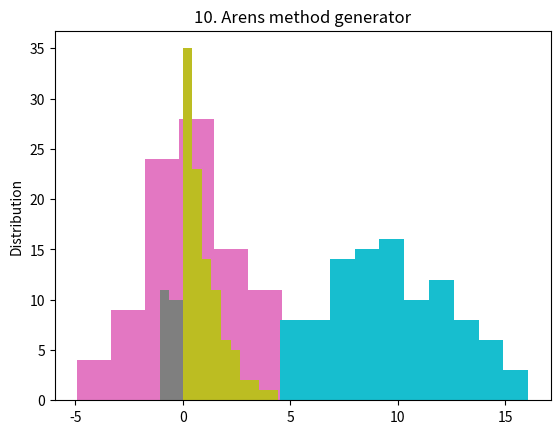

Recreate this plot in Python.
import matplotlib.pyplot as plt
import math


def histogram(self):
    nums = [self.generate() for _ in range(100)]
    plt.hist(nums, bins=10)
    plt.ylabel('Distribution')
    plt.title(self)
    plt.show()


class CG:
    def __init__(self):
        self.x_value = 123456789
        self.a = 101427
        self.c = 321
        self.m = 2 ** 31


class LCG(CG):
    def __init__(self):
        CG.__init__(self)

    def __str__(self):
        return "1. Linear congruential generator"

    def generate(self):
        self.x_value = (self.a * self.x_value + self.c) % self.m
        return self.x_value / self.m


class QCG(CG):
    def __init__(self):
        CG.__init__(self)
        self.d = 201433

    def __str__(self):
        return '2. Quadratic congruential generator'

    def generate(self):
        self.x_value = (self.d * self.x_value ** 2 + self.a * self.x_value + self.c) % self.m
        return self.x_value / self.m


class FibGen:
    def __init__(self):
        self.n = 50
        self.val = 1
        self.m = 2 ** 32

    def __fib(self, num):
        n1, n2 = 1, 1
        for _ in range(num - 2):
            n1, n2 = n2, n1 + n2
        return n2

    def generate(self):
        self.val = (self.__fib(self.n) + self.__fib(self.n - 1)) % self.m
        self.n += 1
        return self.val / self.m

    def __str__(self):
        return '3. Fibonacci numbers generator'


class ICG:
    def __init__(self):
        self.m = 2 ** 8
        self.val = 1
        self.a = 101425
        self.c = 322

    def __imod(self):
        self.val = self.val % self.m
        for x in range(1, self.m):
            if (self.val * x) % self.m == 1:
                return x
        return 1

    def generate(self):
        self.val = (self.a * self.__imod() + self.c) % self.m
        return self.val / self.m

    def __str__(self):
        return '4. Inversive congruential generator'


class UnionGen:
    def __init__(self):
        self.x = LCG()
        self.y = ICG()
        self.val = 0

    def generate(self):
        self.val = (self.x.generate() * self.x.m - self.y.generate() * self.y.m) % self.x.m
        return self.val / self.x.m

    def __str__(self):
        return '5. Union method generator'


class Sigma:
    def __init__(self):
        self.n = 12
        self.val = 0

    def generate(self):
        ug = UnionGen()
        nums = [ug.generate() for _ in range(self.n)]
        self.val = sum(nums[-12:]) - 6
        self.n += 12
        return self.val

    def __str__(self):
        return '6. Rule 3-sigma generator'


class Polar:
    def __init__(self):
        self.v1 = self.v2 = self.u1 = self.u2 = self.s = self.x1 = self.x2 = 0
        self.lcg = LCG()
        self.inv = ICG()

    def __transform(self):
        self.u1 = self.lcg.generate()
        self.u2 = self.inv.generate()
        self.v1 = 2 * self.u1 - 1
        self.v2 = 2 * self.u2 - 1
        self.s = self.v1 ** 2 + self.v2 ** 2
        return self.s

    def generate(self):
        self.s = self.__transform()
        while self.s >= 1:
            self.s = self.__transform()
        self.x1 = self.v1 * math.sqrt(-2 * math.log(self.s) / self.s)
        self.x2 = self.v2 * math.sqrt(-2 * math.log(self.s) / self.s)
        return self.x1 ** 2 + self.x2 * 2

    def __str__(self):
        return '7. Polar coordinates method generator'


class CorrelationGen:
    def __init__(self):
        self.x = self.u = self.v = 0
        self.fib = FibGen()
        self.icg = ICG()

    def __find_x(self):
        while self.u == 0:
            self.u = self.fib.generate()
        self.v = self.icg.generate()
        self.x = math.sqrt(8 / math.e) * (self.v - 0.5) / self.u
        return self.x

    def generate(self):
        self.x = self.__find_x()
        if self.x ** 2 <= 5 - 4 * math.e ** 0.25 * self.u:
            return self.x
        while self.x ** 2 >= (4 * math.e ** (-1.35)) / self.u + 1.4:
            self.x = self.__find_x()
        while self.x ** 2 > -4 * math.log(self.u):
            self.x = self.__find_x()
        return self.x

    def __str__(self):
        return '8. Correlations method generator'


class LogGen:
    def __init__(self):
        self.icg = ICG()
        self.x = 0

    def generate(self):
        self.x = -math.log(self.icg.generate())
        return self.x

    def __str__(self):
        return '9. Logarithm method generator'


class ArensGen:
    def __init__(self):
        self.icg = ICG()
        self.u = self.x = self.v = self.y = 0
        self.a = 10

    def __find_x_y(self):
        self.u = self.icg.generate()
        self.v = self.icg.generate()
        self.y = math.tan(math.pi * self.u)
        self.x = math.sqrt(2 * self.a - 1) * self.y + self.a - 1

    def __check_x(self):
        self.__find_x_y()
        while self.x <= 0:
            self.__find_x_y()

    def generate(self):
        self.__check_x()
        while self.v > (1 + self.y ** 2) * math.exp(
                (self.a - 1) * math.log(self.x / (self.a - 1)) - math.sqrt(2 * self.a - 1) * self.y):
            self.__check_x()
        return self.x

    def __str__(self):
        return '10. Arens method generator'


def menu(number, hist=False):
    generators = {
        1: LCG(), 2: QCG(), 3: FibGen(), 4: ICG(), 5: UnionGen(),
        6: Sigma(), 7: Polar(), 8: CorrelationGen(), 9: LogGen(), 10: ArensGen()
    }
    if hist:
        histogram(generators[number])
    return generators[number].generate() if number < 11 else 'wrong number'


def main():
    for i in range(1, 11):
        print(menu(i, hist=True))


if __name__ == '__main__':
    main()
